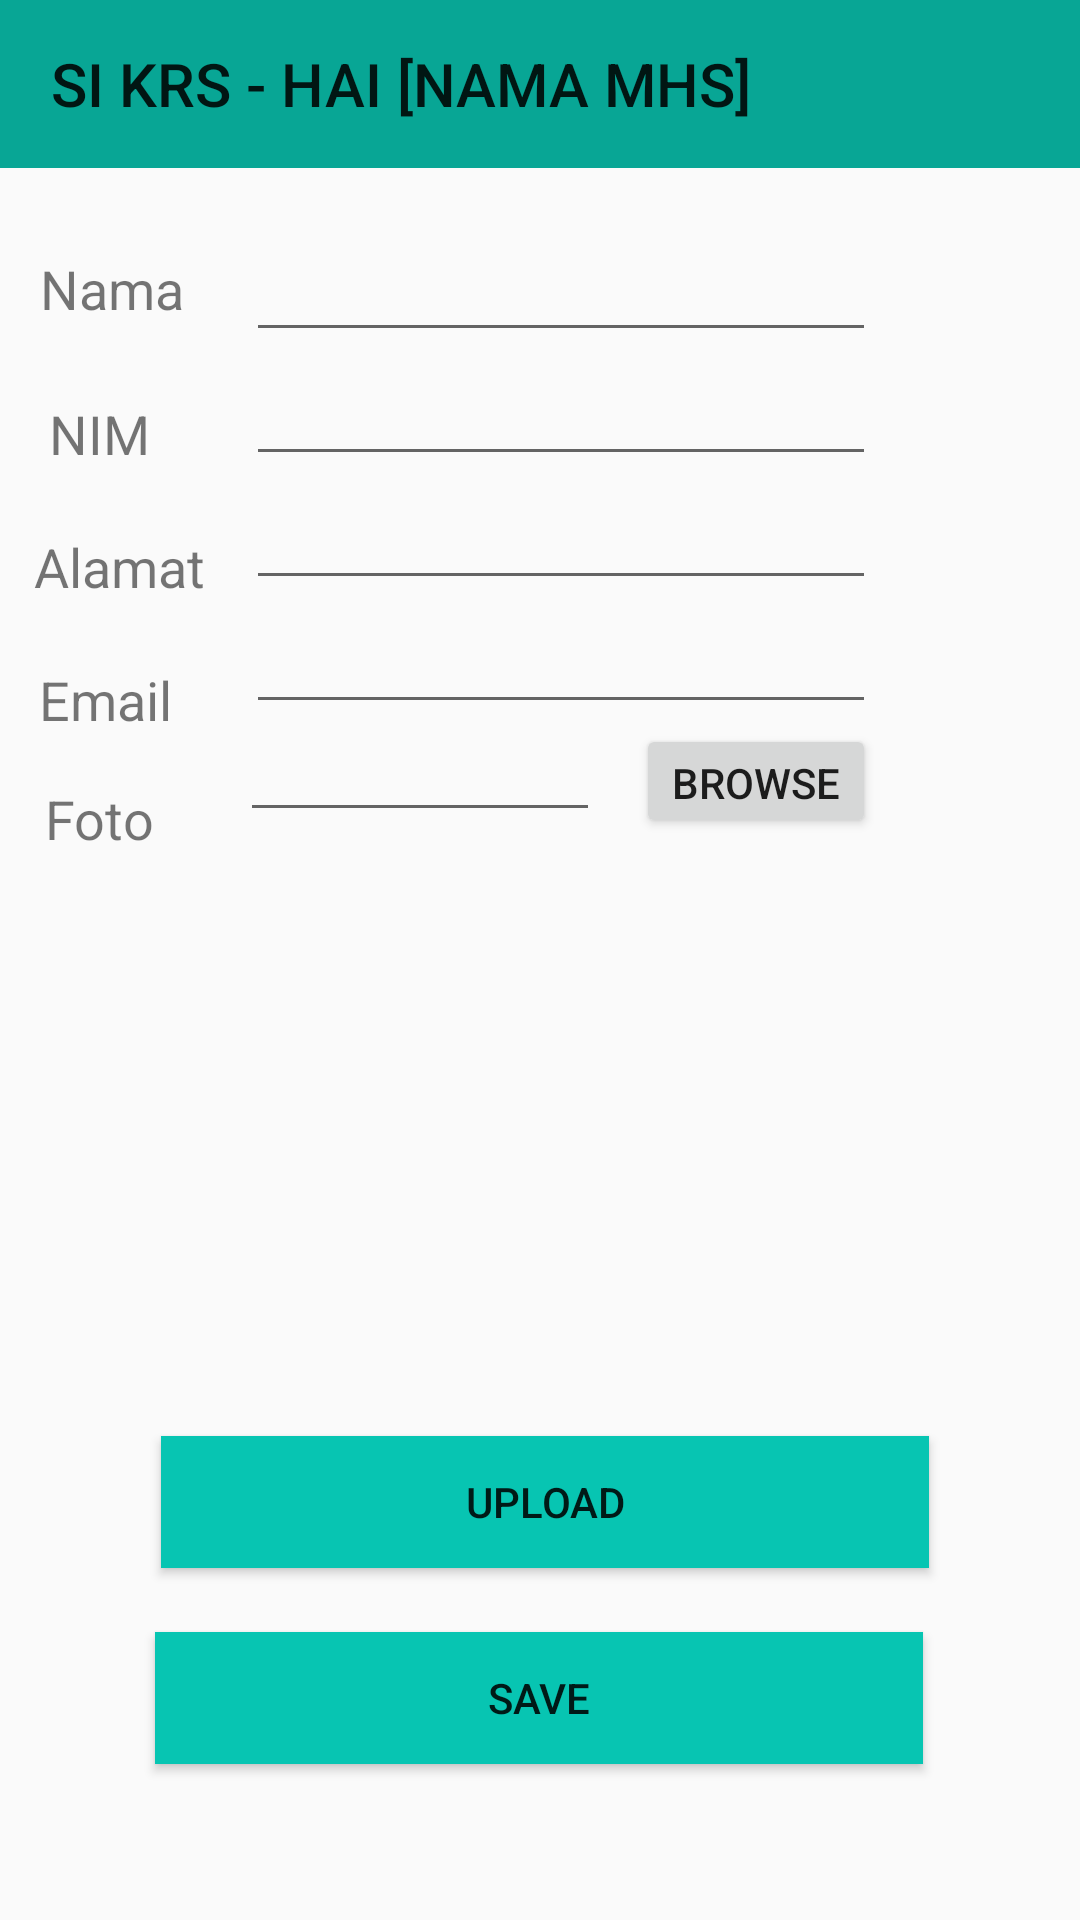

Android layout source for this screen:
<!-- AndroidManifest.xml: application theme AppTheme -->
<!-- res/layout/activity_edit_mhs.xml -->
<?xml version="1.0" encoding="utf-8"?>
<androidx.constraintlayout.widget.ConstraintLayout xmlns:android="http://schemas.android.com/apk/res/android"
    xmlns:app="http://schemas.android.com/apk/res-auto"
    xmlns:tools="http://schemas.android.com/tools"
    android:layout_width="match_parent"
    android:layout_height="match_parent"
    tools:context=".EditMhsActivity">

    <TextView
        android:id="@+id/textView24"
        android:layout_width="wrap_content"
        android:layout_height="wrap_content"
        android:layout_marginTop="84dp"
        android:text="Nama"
        android:textSize="18sp"
        app:layout_constraintEnd_toStartOf="@+id/txtNamaMhs"
        app:layout_constraintHorizontal_bias="0.397"
        app:layout_constraintStart_toStartOf="parent"
        app:layout_constraintTop_toTopOf="parent" />

    <TextView
        android:id="@+id/textView25"
        android:layout_width="wrap_content"
        android:layout_height="wrap_content"
        android:text="Foto"
        android:textSize="18sp"
        app:layout_constraintBottom_toBottomOf="parent"
        app:layout_constraintEnd_toStartOf="@+id/txtFotoMhs"
        app:layout_constraintHorizontal_bias="0.347"
        app:layout_constraintStart_toStartOf="parent"
        app:layout_constraintTop_toBottomOf="@+id/textView26"
        app:layout_constraintVertical_bias="0.041" />

    <TextView
        android:id="@+id/textView26"
        android:layout_width="wrap_content"
        android:layout_height="wrap_content"
        android:layout_marginTop="20dp"
        android:text="Email "
        android:textSize="18sp"
        app:layout_constraintEnd_toStartOf="@+id/txtEmailMhs"
        app:layout_constraintHorizontal_bias="0.39"
        app:layout_constraintStart_toStartOf="parent"
        app:layout_constraintTop_toBottomOf="@+id/textView27" />

    <TextView
        android:id="@+id/textView27"
        android:layout_width="wrap_content"
        android:layout_height="wrap_content"
        android:layout_marginTop="20dp"
        android:text="Alamat"
        android:textSize="18sp"
        app:layout_constraintEnd_toStartOf="@+id/txtAlamatMhs"
        app:layout_constraintHorizontal_bias="0.452"
        app:layout_constraintStart_toStartOf="parent"
        app:layout_constraintTop_toBottomOf="@+id/textView28" />

    <TextView
        android:id="@+id/textView28"
        android:layout_width="wrap_content"
        android:layout_height="wrap_content"
        android:layout_marginTop="24dp"
        android:text="NIM"
        android:textSize="18sp"
        app:layout_constraintEnd_toStartOf="@+id/txtNim"
        app:layout_constraintHorizontal_bias="0.34"
        app:layout_constraintStart_toStartOf="parent"
        app:layout_constraintTop_toBottomOf="@+id/textView24" />

    <EditText
        android:id="@+id/txtNamaMhs"
        android:layout_width="wrap_content"
        android:layout_height="wrap_content"
        android:layout_marginTop="76dp"
        android:layout_marginEnd="68dp"
        android:ems="10"
        android:inputType="textPersonName"
        app:layout_constraintEnd_toEndOf="parent"
        app:layout_constraintTop_toTopOf="parent" />

    <EditText
        android:id="@+id/txtFotoMhs"
        android:layout_width="120dp"
        android:layout_height="36dp"
        android:layout_marginEnd="160dp"
        android:ems="10"
        android:inputType="textPersonName"
        app:layout_constraintBottom_toBottomOf="parent"
        app:layout_constraintEnd_toEndOf="parent"
        app:layout_constraintTop_toBottomOf="@+id/txtEmailMhs"
        app:layout_constraintVertical_bias="0.0" />

    <EditText
        android:id="@+id/txtEmailMhs"
        android:layout_width="wrap_content"
        android:layout_height="wrap_content"
        android:layout_marginEnd="68dp"
        android:ems="10"
        android:inputType="textPersonName"
        app:layout_constraintEnd_toEndOf="parent"
        app:layout_constraintTop_toBottomOf="@+id/txtAlamatMhs" />

    <EditText
        android:id="@+id/txtAlamatMhs"
        android:layout_width="wrap_content"
        android:layout_height="wrap_content"
        android:layout_marginEnd="68dp"
        android:ems="10"
        android:inputType="textPersonName"
        app:layout_constraintEnd_toEndOf="parent"
        app:layout_constraintTop_toBottomOf="@+id/txtNim" />

    <EditText
        android:id="@+id/txtNim"
        android:layout_width="wrap_content"
        android:layout_height="wrap_content"
        android:layout_marginEnd="68dp"
        android:ems="10"
        android:inputType="textPersonName"
        app:layout_constraintEnd_toEndOf="parent"
        app:layout_constraintTop_toBottomOf="@+id/txtNamaMhs" />

    <Button
        android:id="@+id/btnBrowseMhs"
        android:layout_width="80dp"
        android:layout_height="38dp"
        android:text="Browse"
        app:layout_constraintBottom_toTopOf="@+id/btnSaveMhs"
        app:layout_constraintEnd_toEndOf="parent"
        app:layout_constraintHorizontal_bias="0.15"
        app:layout_constraintStart_toEndOf="@+id/txtFotoMhs"
        app:layout_constraintTop_toBottomOf="@+id/txtEmailMhs"
        app:layout_constraintVertical_bias="0.0" />

    <Button
        android:id="@+id/btnSaveMhs"
        android:layout_width="256dp"
        android:layout_height="44dp"
        android:layout_marginBottom="52dp"
        android:background="#07C5B2"
        android:text="Save"
        app:layout_constraintBottom_toBottomOf="parent"
        app:layout_constraintEnd_toEndOf="parent"
        app:layout_constraintHorizontal_bias="0.496"
        app:layout_constraintStart_toStartOf="parent" />

    <Button
        android:id="@+id/btnUploadEditMhs"
        android:layout_width="256dp"
        android:layout_height="44dp"
        android:background="#07C5B2"
        android:text="Upload"
        app:layout_constraintBottom_toTopOf="@+id/btnSaveMhs"
        app:layout_constraintEnd_toEndOf="parent"
        app:layout_constraintHorizontal_bias="0.516"
        app:layout_constraintStart_toStartOf="parent"
        app:layout_constraintTop_toBottomOf="@+id/imgMhs"
        app:layout_constraintVertical_bias="0.851" />

    <androidx.appcompat.widget.Toolbar
        android:id="@+id/toolbar8"
        android:layout_width="409dp"
        android:layout_height="wrap_content"
        android:background="?attr/colorPrimary"
        android:minHeight="?attr/actionBarSize"
        android:theme="?attr/actionBarTheme"
        app:layout_constraintEnd_toEndOf="parent"
        app:layout_constraintStart_toStartOf="parent"
        app:layout_constraintTop_toTopOf="parent"
        app:title="     SI KRS - HAI [NAMA MHS]" />

    <ImageView
        android:id="@+id/imgMhs"
        android:layout_width="wrap_content"
        android:layout_height="wrap_content"
        android:layout_marginTop="80dp"
        app:layout_constraintEnd_toEndOf="parent"
        app:layout_constraintHorizontal_bias="0.498"
        app:layout_constraintStart_toStartOf="parent"
        app:layout_constraintTop_toBottomOf="@+id/txtFotoMhs"
        tools:srcCompat="@tools:sample/avatars" />
</androidx.constraintlayout.widget.ConstraintLayout>
<!-- resources referenced by this layout -->
<resources>
  <style name="AppTheme" parent="Theme.AppCompat.Light.NoActionBar">
          
          <item name="colorPrimary">@color/colorPrimary</item>
          <item name="colorPrimaryDark">#FFFFFF</item>
          <item name="colorAccent">@color/colorAccent</item>
      </style>
  <color name="colorPrimary">#08A695</color>
  <color name="colorAccent">#D81B60</color>
</resources>
